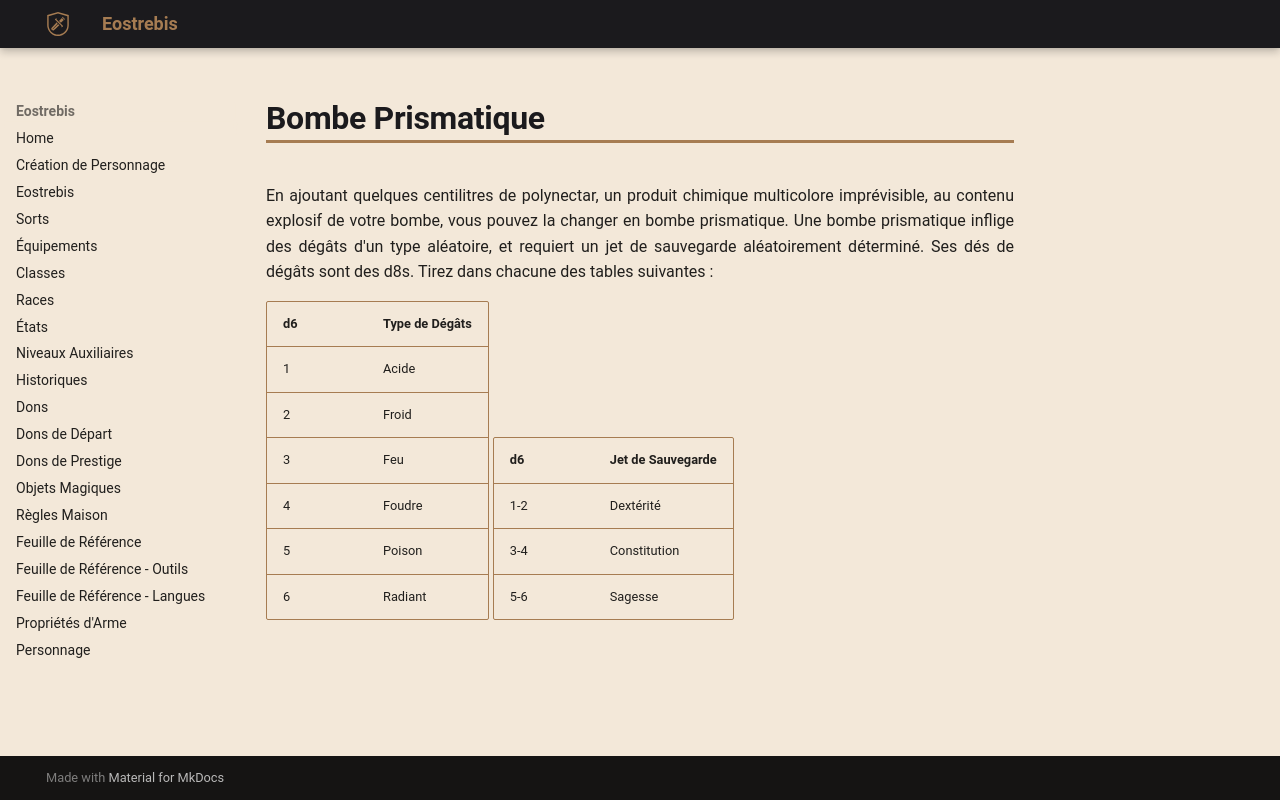

repository: Eostrebis/5e.VF · page: classes/Alchimiste/Bombes/Bombe Prismatique/index.html · generator: mkdocs

---
writing_status: finished
---
En ajoutant quelques centilitres de polynectar, un produit chimique multicolore imprévisible, au contenu explosif de votre bombe, vous pouvez la changer en bombe prismatique. Une bombe prismatique inflige des dégâts d'un type aléatoire, et requiert un jet de sauvegarde aléatoirement déterminé. Ses dés de dégâts sont des d8s. Tirez dans chacune des tables suivantes : 

| d6 | Type de Dégâts |
| --- | -------------- |
| 1 | Acide |
| 2 | Froid |
| 3 | Feu |
| 4 | Foudre |
| 5 | Poison |
| 6 | Radiant |

| d6 | Jet de Sauvegarde |
| --- | ----------------- |
| 1-2 | Dextérité |
| 3-4 | Constitution |
| 5-6 | Sagesse |
